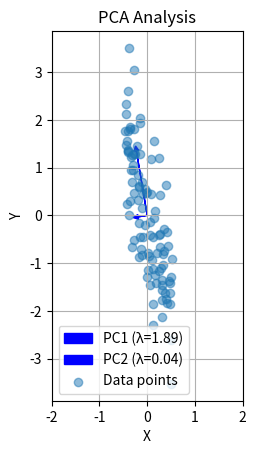

This figure's Python source:
#!/usr/bin/env nix-shell
#! nix-shell -i python3 -p python313Packages.numpy python313Packages.matplotlib
from typing import Final

import numpy as np
from matplotlib import pyplot as plt

SEED: Final[int] = 42


def make_dataset() -> np.ndarray:
    """
    Generate a dataset of 100 points in 2D space.
    """
    np.random.seed(SEED)
    Xs = np.random.rand(100)
    Ys = -(Xs**2) - 2 * Xs + 1 + np.random.randn(100)
    return np.array([Xs, Ys]).T


def pca(Ds: np.ndarray) -> None:
    Ds_centered = Ds - Ds.mean(axis=0)
    Cov_XY = np.cov(Ds_centered, rowvar=False)

    for i, (eig_val, eig_vec) in enumerate(
        sorted(zip(*np.linalg.eigh(Cov_XY)), key=lambda x: x[0], reverse=True)
    ):
        plt.arrow(
            0,
            0,
            *(eig_vec * np.sqrt(eig_val)),
            head_width=0.1,
            head_length=0.1,
            fc="b",
            ec="b",
            label=f"PC{i + 1} (λ={eig_val:.2f})",
        )

    plt.scatter(Ds_centered[:, 0], Ds_centered[:, 1], alpha=0.5, label="Data points")
    plt.legend()
    plt.grid(True)
    plt.xlim(-2, 2)
    plt.gca().set_aspect("equal", adjustable="box")
    plt.title("PCA Analysis")
    plt.xlabel("X")
    plt.ylabel("Y")
    plt.show()


if __name__ == "__main__":
    pca(make_dataset())
